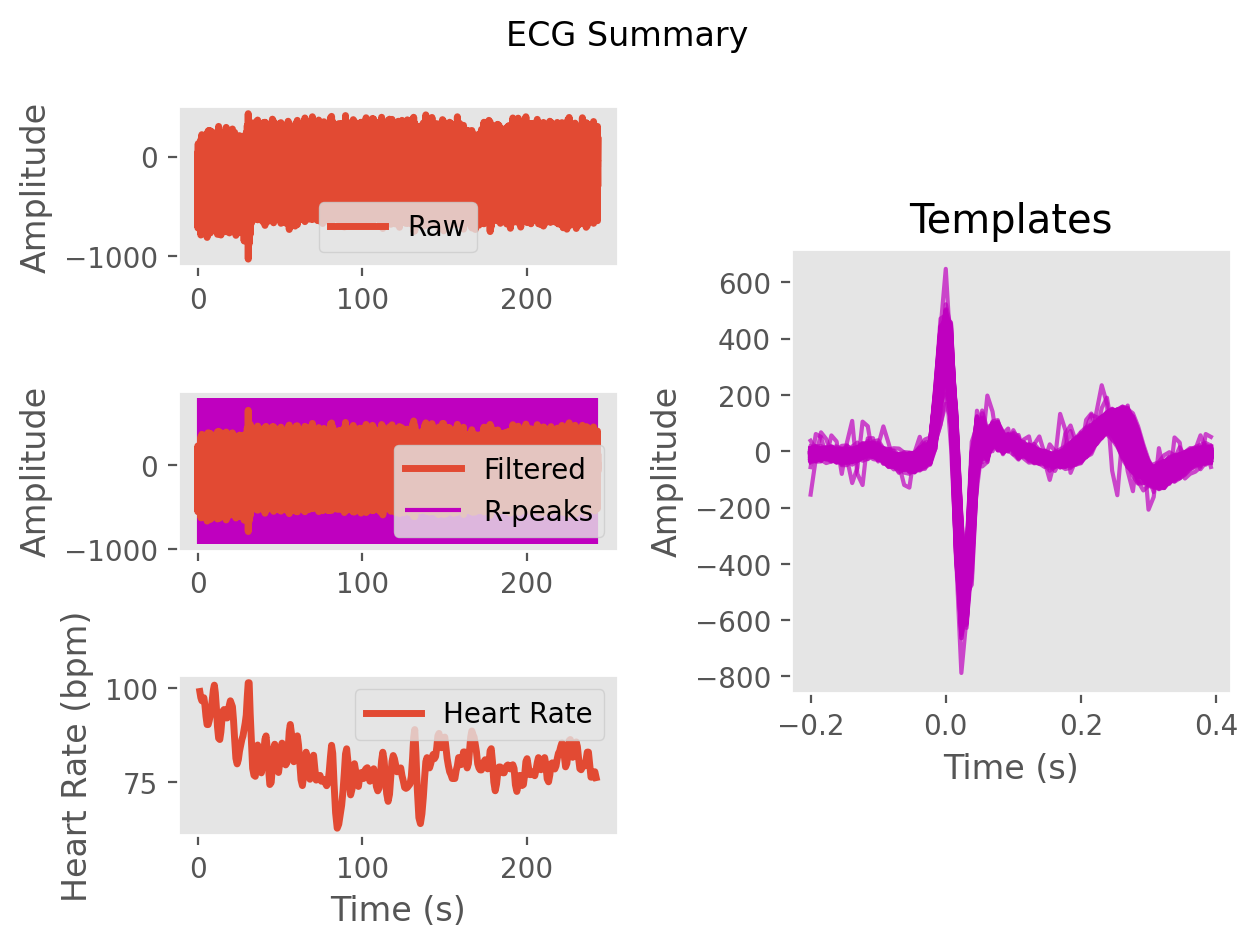

The file beside this chart, header and first rows:
ECG, -5.292938446793679, -7.8020197808092036, -5.118504588846415, -9.23970687358323, -27.723788421091115, -31.351280193911172, -10.863039789245239, 3.8732648303866917, 16.950989699914714, 30.59136405024379, 37.726737235236435, 106.6460406903951, 225.9194775228569, 192.18104968974487, -89.3817007096118, -428.7226776809979, -553.0129078074509, -344.81005289499876, -3.3852321311052656, 144.1553116479626, 99.11557471430717, 85.23970662716873, 108.59531091869704
Time (s), 0.0, 0.007692, 0.01538, 0.02308, 0.03077, 0.03846, 0.04615, 0.05385, 0.06154, 0.06923, 0.07692, 0.08462, 0.09231, 0.1, 0.1077, 0.1154, 0.1231, 0.1308, 0.1385, 0.1462, 0.1538, 0.1615, 0.1692
Rpeaks, 88, 166, 246, 328, 408, 487, 568, 653, 740, 827, 912, 996, 1079, 1159, 1237, 1314, 1391, 1474, 1561, 1652, 1744, 1832, 1917
IBI Series, 592, 598, 609, 625, 645, 630, 619, 638, 665, 683, 681, 670, 657, 651, 631, 613, 601, 615, 644, 683, 716, 720, 694
Heart Rate, 98, 99, 100, 99, 99, 98, 96, 94, 94, 94, 96, 97, 97, 95, 92, 92, 93, 93, 93, 93, 94, 94, 95
